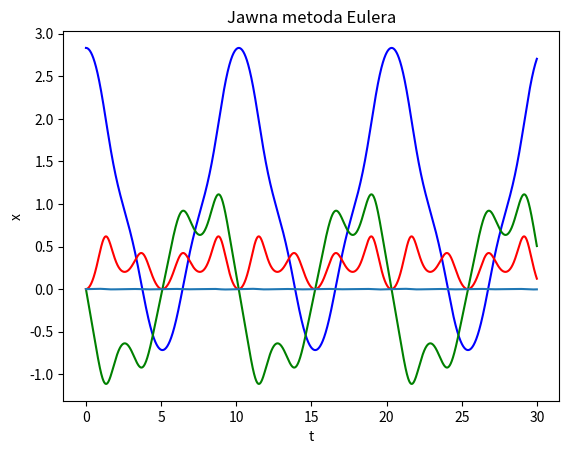

Recreate this plot in Python.
from math import exp, pow
import matplotlib.pyplot as plt


def equation(t):
    return -exp(-pow(t, 2)) - 1.2 * exp(-pow(t - 2, 2)) + 0.6


def derivative(t):
    return 2 * t * exp(-pow(t, 2)) - 1.2 * (4 - 2 * t) * exp(-pow(t - 2, 2))


dt = 0.01
t = [i * dt for i in range(3000)]

x = [2.8328820498299936]
v = [0]
Ek = []
Ek_V = []
for i in t:
    x.append(x[-1] + v[-1]*dt)
    v.append(v[-1] - derivative(x[-1]) * dt)
    Ek.append(v[-1] * v[-1]/2)
    Ek_V.append(Ek[-1] + equation(x[-1]))
fig, ax = plt.subplots()

x.remove(x[-1])
v.remove(v[-1])
def plot_x_t():
    ax.plot(t, x, 'b')
    ax.plot(t,v,'g')
    ax.plot(t,Ek,'r')
    ax.plot(t,Ek_V)
    ax.set(xlabel='t', ylabel="x", title="Jawna metoda Eulera")
    plt.savefig("x(t).png")
    plt.show()



plot_x_t()
